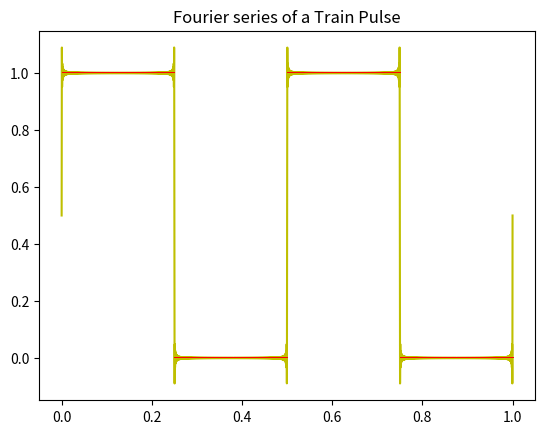

The matplotlib source for this figure:
import numpy as np
import matplotlib.pyplot as plt
from scipy.signal import square, sawtooth

def pulseTrain (freq, time, fs = 44100):
    '''
    '''
    period = 1/freq
    ones = np.ones(round((period/2)*fs))
    zeros = np.zeros(round((period/2)*fs))
    pulse_train = np.hstack((ones,zeros))
    
    while len(pulse_train) < time*fs:
        pulse_train = np.hstack((pulse_train,pulse_train))
    
    return pulse_train[:round(time*fs)]

def a_n(signal, period, n_harmonic, fs = 44100):
    '''
    '''
    signal = signal[:round(period*fs)]
    vectorT = np.arange(0, len(signal))/fs
    signal = signal * np.cos((2*n_harmonic*np.pi*vectorT)/period)
    coeff_a = (2/period) * np.trapz(signal, vectorT)
    
    return coeff_a

def b_n(signal, period, n_harmonic, fs = 44100):
    '''
    '''
    
    signal = signal[:round(period*fs)]
    vectorT = np.arange(0, len(signal))/fs
    signal = signal * np.sin((2*n_harmonic*np.pi*vectorT)/period)
    coeff_b = (2/period) * np.trapz(signal, vectorT)
    
    return coeff_b

def fourierSeries(signal, period, stop_at_error = True , max_harmonics = 10, min_error = 0.1, fs = 44100):
    '''
    '''
    time = len(signal)/fs
    vector_t = np.linspace(0, time, round(time*fs))
    fourier_series = 1/2 * a_n(signal, period, 0, fs)
    
    if stop_at_error == True :
        n = 0
        while msError(signal, fourier_series) > min_error:
            n += 1
            fourier_series += (a_n(signal,period,n,fs) * 
                                   np.cos((vector_t*n*2*np.pi)/period)
                            + b_n(signal,period,n,fs) * 
                                   np.sin((vector_t*n*2*np.pi)/period))
        
    elif stop_at_error == False:
        
        for n in range(1, max_harmonics+1):
              fourier_series += (a_n(signal,period,n,fs) * 
                                     np.cos((vector_t*n*2*np.pi)/period)
                                + b_n(signal,period,n,fs) * 
                                     np.sin((vector_t*n*2*np.pi)/period))    
    
    return (fourier_series, n)


def msError(signal, fourier_series):
    '''
    '''
    ms_error = ((signal - fourier_series)**2).mean()
    return ms_error*100

def gibbsCheck(signal, fourier_series):
    '''
    '''
    norm_signal = signal/max(abs(signal))
    norm_fourier = fourier_series/max(abs(signal))
    max_error = abs(max(norm_signal)-max(norm_fourier))
    min_error = abs(min(norm_signal)-min(norm_fourier))
    if abs(min_error-max_error) < 0.001:
        return (max_error+min_error)*100
    elif min_error < max_error:
        return max_error*100
    else:
        return min_error*100
    
def dirichletCheck (signal, fs):
    pass

#-------------------------------TREN DE PULSOS-------------------------------#

# Armado de senal y serie.
freq = 2
time = 1
fs = 44100
max_harmonics = 500
min_error = 0.8
stop_at_error = False
vector_t = np.linspace(0, time, round(time*fs))
signal = pulseTrain(freq, time, fs)
fourier_tuple = fourierSeries(signal, 1/freq, stop_at_error, max_harmonics, min_error, fs)
n_harmonics = fourier_tuple[1]
fourier_series = fourier_tuple[0]

# Graficamos
plt.plot(vector_t, fourier_series,'y')
plt.plot(vector_t, signal, ',r')
plt.title('Fourier series of a Train Pulse')
plt.show()

# Print del chequeo de Dirichlet, Mean Square Error y chequeo de gibbs.
# dirichlet_check = True
# print('El MSE con', n_harmonics, 'armónicos es de: ', round(ms_error, 3), '%')
ms_error = msError(signal, fourier_series)
print('El MSE con', n_harmonics, 'armónicos es de: ', round(ms_error, 2), '%')
gibbs_check = gibbsCheck(signal, fourier_series) 
print('El error generado por la discontinuidad es de', round(gibbs_check), '%')
error_continous = msError(signal[:round(fs/(freq*2))], fourier_series[:round(fs/(freq*2))]) 
print('El error generado por la CONTINUIDAD es de', round(error_continous, 2), '%')

#-------------------------------SENAL CONTINUA-------------------------------#

# # Armado de senal y serie.
# time = 20
# fs = 44100
# n_harmonics = 9
# min_error = 0.1
# vector_t = np.linspace(-time/2, time/2, round(time*fs))
# signal = np.sinc(vector_t)
# fourier_series = fourierSeries(signal, time, n_harmonics, min_error, fs)

# # Graficamos
# plt.plot(vector_t, fourier_series,'y')
# plt.plot(vector_t, signal, ',r')
# plt.title('Fourier series of a Sinc function')
# plt.show()

# # Print del chequeo de Dirichlet, Mean Square Error y chequeo de gibbs.
# # dirichlet_check = True
# # print('El MSE con', n_harmonics, 'armónicos es de: ', round(ms_error, 3), '%')
# ms_error = msError(signal, fourier_series)
# print('El MSE con', n_harmonics, 'armónicos es de: ', round(ms_error, 3), '%')
# gibbs_check = gibbsCheck(signal, fourier_series) 
# print('El error maximo es de', round(gibbs_check, 2), '%')

